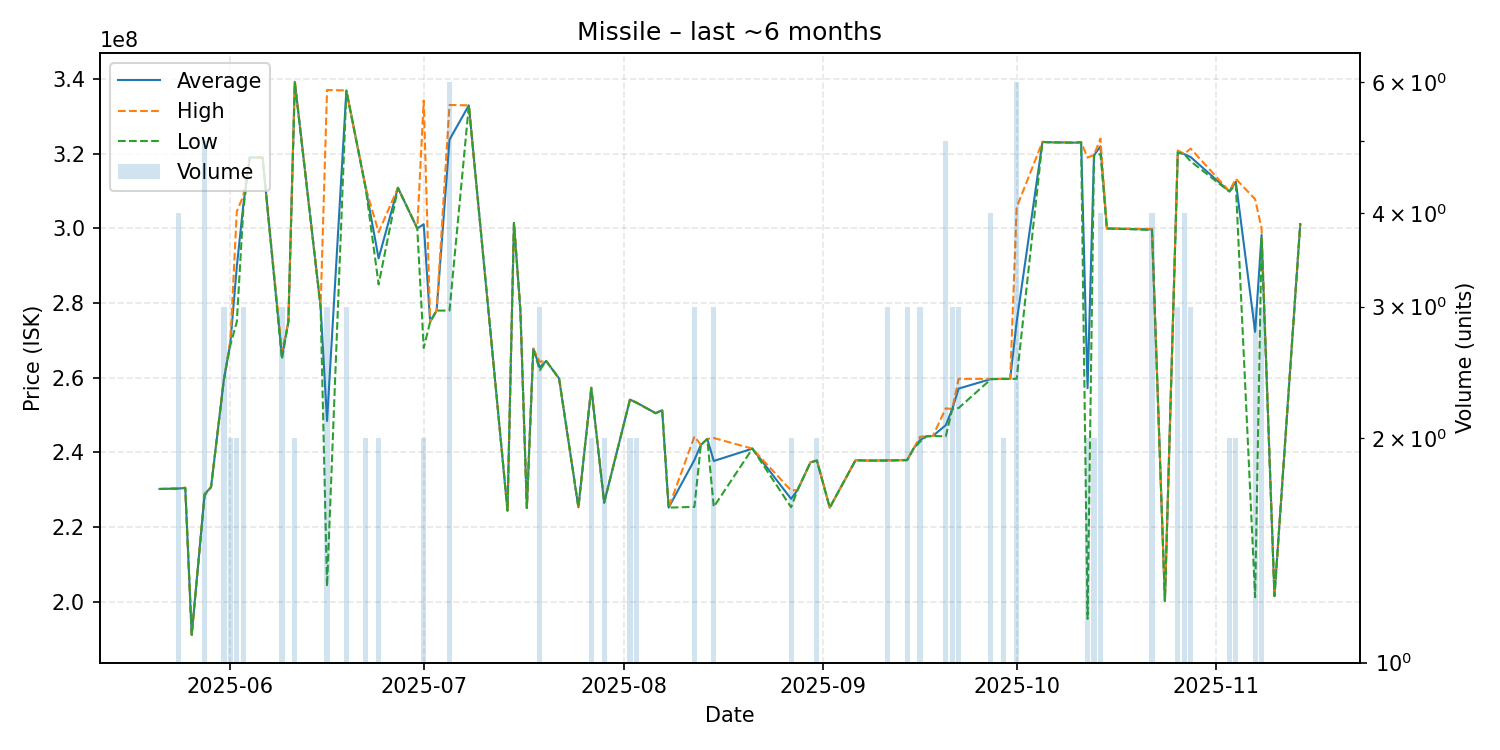

Data behind this chart, as committed beside it:
date, average, highest, lowest, order_count, volume
2025-05-21, 230200000, 230200000, 230200000, 1, 1
2025-05-24, 230325000, 230400000, 230250000, 4, 4
2025-05-25, 230500000, 230500000, 230500000, 1, 1
2025-05-26, 191100000, 191100000, 191100000, 1, 1
2025-05-28, 228780000, 229000000, 228450000, 4, 5
2025-05-29, 230700000, 230700000, 230700000, 1, 1
2025-05-31, 259600000, 259650000, 259550000, 3, 3
2025-06-01, 269400000, 270000000, 268800000, 2, 2
2025-06-02, 289800000, 304600000, 275000000, 2, 2
2025-06-03, 306200000, 308700000, 304950000, 3, 3
2025-06-04, 319000000, 319000000, 319000000, 1, 1
2025-06-06, 319000000, 319000000, 319000000, 1, 1
2025-06-09, 265633333, 267000000, 264950000, 3, 3
2025-06-10, 275000000, 275000000, 275000000, 1, 1
2025-06-11, 339300000, 339600000, 339000000, 2, 2
2025-06-15, 279000000, 279000000, 279000000, 1, 1
2025-06-16, 248433333, 337100000, 204100000, 2, 3
2025-06-19, 336966667, 337000000, 336900000, 2, 3
2025-06-22, 310850000, 310900000, 310800000, 2, 2
2025-06-24, 292000000, 299000000, 285000000, 2, 2
2025-06-27, 310900000, 310900000, 310900000, 1, 1
2025-06-30, 300000000, 300000000, 300000000, 1, 1
2025-07-01, 301150000, 334300000, 268000000, 2, 2
2025-07-02, 275000000, 275000000, 275000000, 1, 1
2025-07-03, 278000000, 278000000, 278000000, 1, 1
2025-07-05, 323800000, 333100000, 278000000, 4, 6
2025-07-08, 333000000, 333000000, 333000000, 1, 1
2025-07-14, 224400000, 224400000, 224400000, 1, 1
2025-07-15, 301500000, 301500000, 301500000, 1, 1
2025-07-16, 278000000, 278000000, 278000000, 1, 1
2025-07-17, 225100000, 225100000, 225100000, 1, 1
2025-07-18, 267800000, 267800000, 267800000, 1, 1
2025-07-19, 262766667, 264300000, 262000000, 2, 3
2025-07-20, 264500000, 264500000, 264500000, 1, 1
2025-07-22, 259800000, 259800000, 259800000, 1, 1
2025-07-25, 225300000, 225300000, 225300000, 1, 1
2025-07-27, 257300000, 257400000, 257200000, 2, 2
2025-07-29, 226550000, 226600000, 226500000, 2, 2
2025-08-02, 254150000, 254200000, 254100000, 2, 2
2025-08-03, 253350000, 253400000, 253300000, 2, 2
2025-08-06, 250500000, 250500000, 250500000, 1, 1
2025-08-07, 251300000, 251300000, 251300000, 1, 1
2025-08-08, 225200000, 225200000, 225200000, 1, 1
2025-08-12, 237966667, 244250000, 225400000, 3, 3
2025-08-13, 242000000, 242000000, 242000000, 1, 1
2025-08-14, 243600000, 243600000, 243600000, 1, 1
2025-08-15, 237700000, 243850000, 225400000, 3, 3
2025-08-21, 241000000, 241000000, 241000000, 1, 1
2025-08-27, 227550000, 229800000, 225300000, 2, 2
2025-08-28, 229900000, 229900000, 229900000, 1, 1
2025-08-30, 237300000, 237300000, 237300000, 1, 1
2025-08-31, 237850000, 237900000, 237800000, 2, 2
2025-09-02, 225200000, 225200000, 225200000, 1, 1
2025-09-06, 237900000, 237900000, 237900000, 1, 1
2025-09-08, 237800000, 237800000, 237800000, 1, 1
2025-09-11, 237866667, 237900000, 237800000, 3, 3
2025-09-14, 237933333, 238000000, 237900000, 2, 3
2025-09-15, 241000000, 241000000, 241000000, 1, 1
2025-09-16, 243300000, 244200000, 242850000, 3, 3
2025-09-17, 244300000, 244300000, 244300000, 1, 1
... 27 more rows
